Image classification data set "DiabeticBahia_split_2" (Nour-el-houda34/Diabetic-Retinopathy on GitHub). Class labels (5): healthy, mild diabetic retinopathy, moderate diabetic retinopathy, proliferate DR, severe diabetic retinopathy.

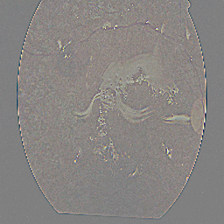
Label: proliferate DR

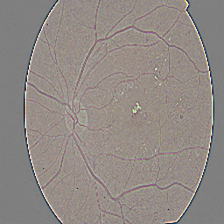
Label: moderate diabetic retinopathy

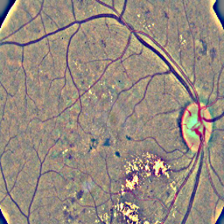
Label: moderate diabetic retinopathy

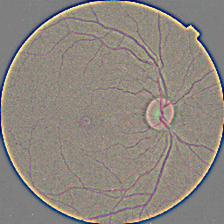
Label: healthy

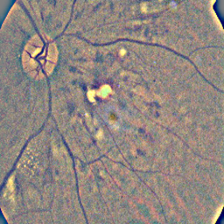
Label: severe diabetic retinopathy

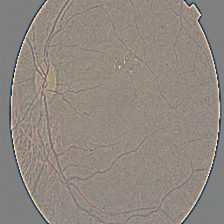
Label: mild diabetic retinopathy
